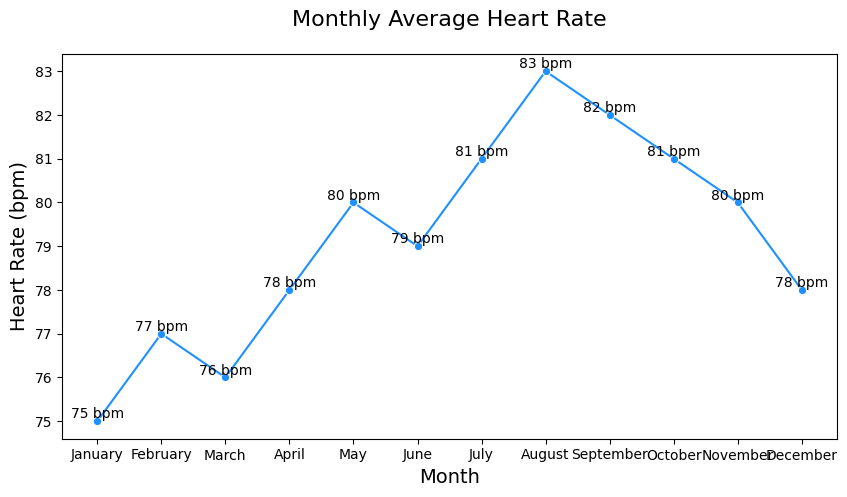

Generate this figure with matplotlib:

import seaborn as sns
import pandas as pd
import matplotlib.pyplot as plt

# Data
data = {
    'Month': ['January', 'February', 'March', 'April', 'May', 'June',
              'July', 'August', 'September', 'October', 'November', 'December'],
    'Heart_Rate': [75, 77, 76, 78, 80, 79, 81, 83, 82, 81, 80, 78]
}

# Create DataFrame
df = pd.DataFrame(data)

# Set the order of the months
df['Month'] = pd.Categorical(df['Month'], categories=[
    'January', 'February', 'March', 'April',
    'May', 'June', 'July', 'August', 'September',
    'October', 'November', 'December'], ordered=True)

# Plot the data
plt.figure(figsize=(10, 5))
ax = sns.lineplot(x='Month', y='Heart_Rate', data=df, 
                  marker='o', color='#1E90FF')

# Annotations and labels
for x, y in zip(df['Month'], df['Heart_Rate']):
    ax.text(x, y, f'{y} bpm', color='black', ha='center', va='bottom')

# Customize appearance
ax.set_title('Monthly Average Heart Rate', fontsize=16, pad=20)
ax.set_xlabel('Month', fontsize=14)
ax.set_ylabel('Heart Rate (bpm)', fontsize=14)
sns.set_style('whitegrid')

plt.show()
